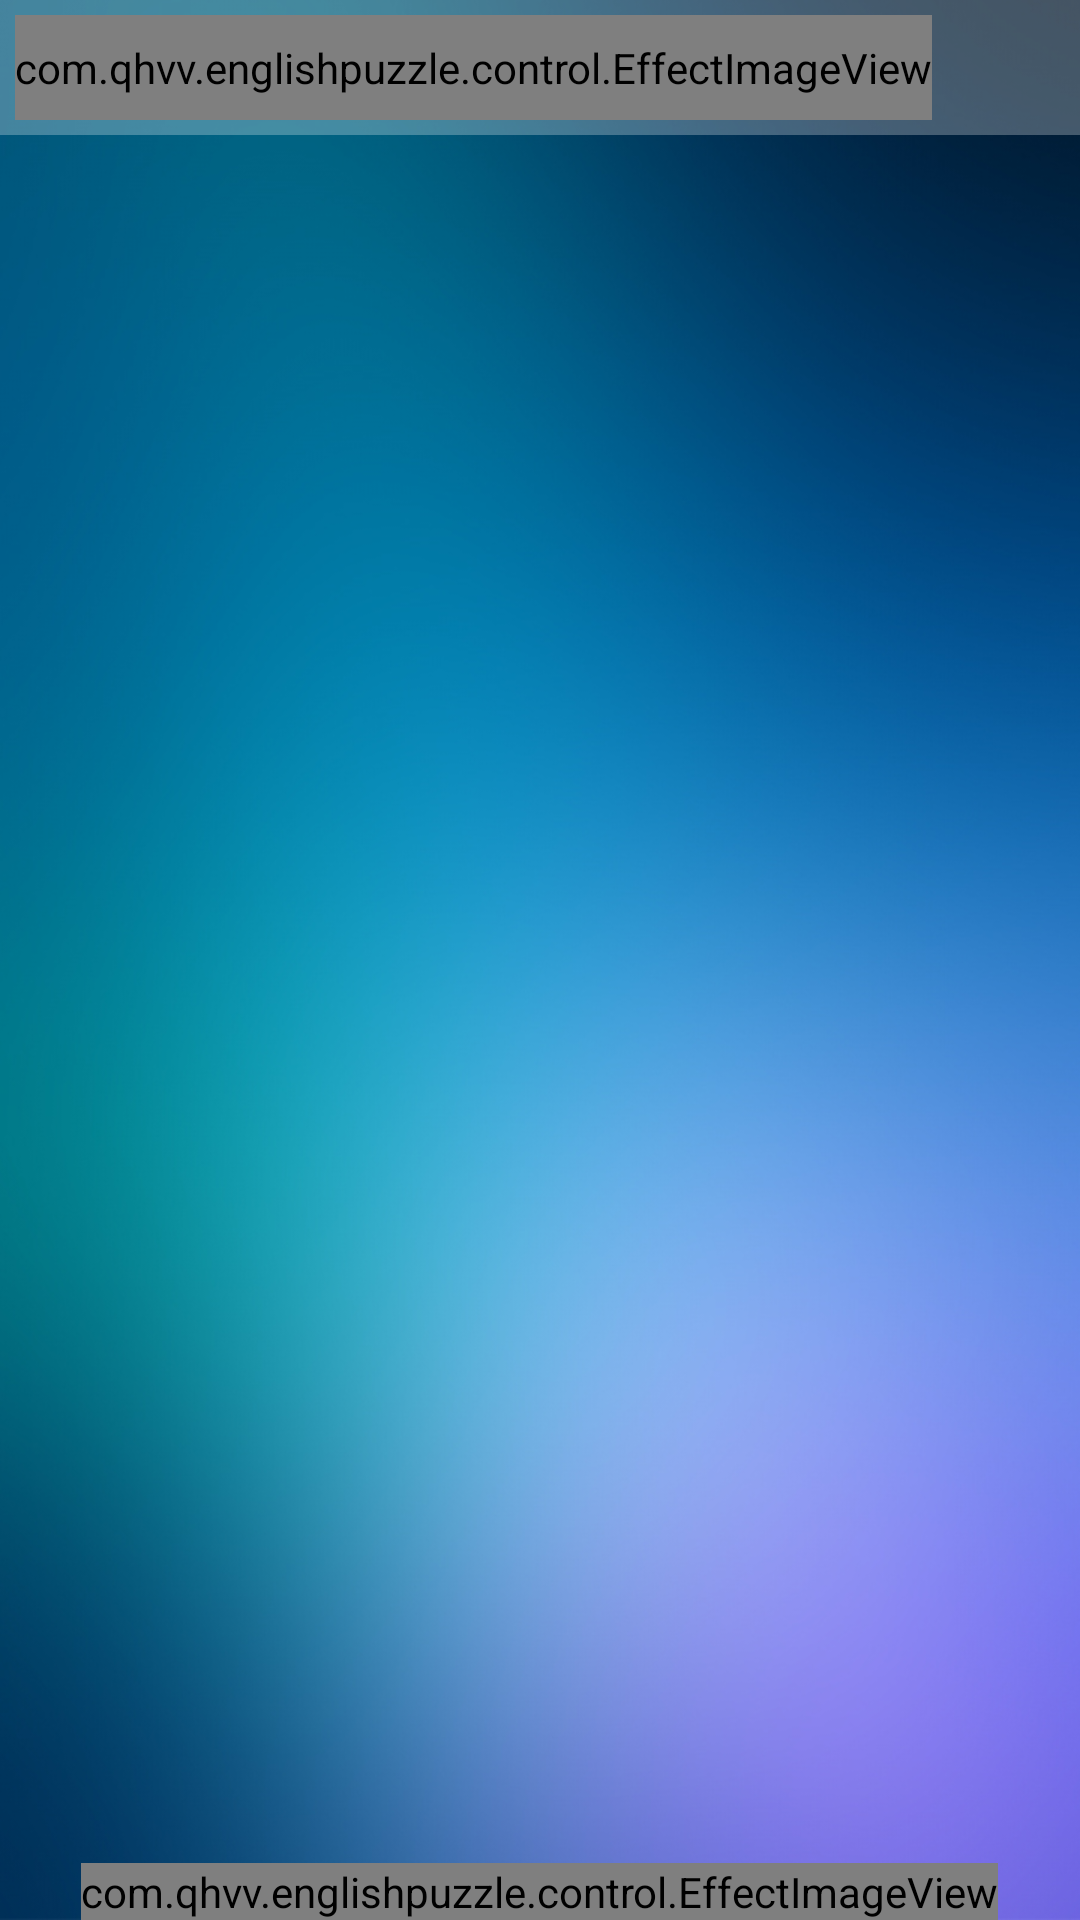

This screen was rendered from an Android layout file. Write that file and the resources it references.
<!-- AndroidManifest.xml: application theme AppTheme -->
<!-- res/layout/category_selection_layout.xml -->
<?xml version="1.0" encoding="utf-8"?>
<RelativeLayout xmlns:android="http://schemas.android.com/apk/res/android"
    android:orientation="vertical"
    android:layout_width="match_parent"
    android:layout_height="match_parent"
    android:background="@drawable/common_background">
    <RelativeLayout
        android:id="@+id/adView"
        style="@style/TopAdsPanel" />
    <RelativeLayout
        android:id="@+id/title"
        android:layout_below="@+id/adView"
        android:background="@color/lesson_title_background"
        style="@style/LessonTitlePanel"
        >
        <TextView
            android:text="@string/lesson"
            style="@style/TitleText"
            />
        <com.qhvv.englishpuzzle.control.EffectImageView
            android:layout_height="match_parent"
            android:src="@drawable/lesson_back"
            android:onClick="onHomeButtonClicked"
            style="@style/ScaledImage"
            />
    </RelativeLayout>
    <GridView
        android:id="@+id/category_listview"
        android:layout_width="match_parent"
        android:layout_height="wrap_content"
        android:layout_below="@+id/title"
        android:layout_above="@+id/btDownload"
        android:horizontalSpacing="@dimen/category_list_item_margin"
        android:verticalSpacing="@dimen/category_list_item_margin"
        android:layout_margin="@dimen/category_list_margin"
        android:numColumns="2"
        />

    <com.qhvv.englishpuzzle.control.EffectImageView
        android:id="@+id/btDownload"
        android:src="@drawable/get_more"
        android:onClick="btDownloadClicked"
        android:layout_margin="0dp"
        android:adjustViewBounds="true"
        style="@style/BottomButtonStyle"
        />
</RelativeLayout>
<!-- resources referenced by this layout -->
<resources>
  <item name="lesson_title_background" type="color">#4FFF</item>
  <dimen name="category_list_item_margin">10dp</dimen>
  <dimen name="category_list_margin">10dp</dimen>
  <!-- drawable common_background: png bitmap (drawable, 590053 bytes) -->
  <!-- drawable get_more: png bitmap (drawable, 10264 bytes) -->
  <!-- drawable lesson_back: png bitmap (drawable, 2366 bytes) -->
  <string name="lesson">Lesson</string>
  <style name="BottomButtonStyle">
          <item name="android:layout_width">wrap_content</item>
          <item name="android:layout_height">wrap_content</item>
          <item name="android:layout_alignParentBottom">true</item>
          <item name="android:layout_centerHorizontal">true</item>
          <item name="android:layout_margin">5dp</item>
      </style>
  <style name="LessonTitlePanel">
          <item name="android:layout_width">match_parent</item>
          <item name="android:layout_height">@dimen/lesson_header_height</item>
          <item name="android:layout_marginBottom">@dimen/lesson_header_margin</item>
          <item name="android:padding">@dimen/lesson_header_padding</item>
      </style>
  <style name="ScaledImage">
          <item name="android:layout_width">wrap_content</item>
          <item name="android:layout_height">wrap_content</item>
          <item name="android:adjustViewBounds">true</item>
          <item name="android:scaleType">centerInside</item>
      </style>
  <style name="TitleText">
          <item name="android:layout_width">match_parent</item>
          <item name="android:layout_height">match_parent</item>
          <item name="android:gravity">center</item>
          <item name="android:textSize">30sp</item>
          <item name="android:textAllCaps">true</item>
          <item name="android:textColor">#fff</item>
      </style>
  <style name="TopAdsPanel" parent="AdsPanel">
          <item name="android:layout_alignParentBottom">false</item>
          <item name="android:layout_alignParentTop">true</item>
      </style>
  <style name="AppTheme" parent="Theme.AppCompat.Light.DarkActionBar">
          <item name="windowActionBar">false</item>
          <item name="android:windowNoTitle">true</item>
      </style>
  <dimen name="lesson_header_height">45dp</dimen>
  <dimen name="lesson_header_margin">5dp</dimen>
  <dimen name="lesson_header_padding">5dp</dimen>
  <style name="AdsPanel">
          <item name="android:layout_width">match_parent</item>
          <item name="android:layout_height">wrap_content</item>
          <item name="android:layout_alignParentBottom">true</item>
          <item name="android:layout_centerHorizontal">true</item>
      </style>
</resources>
